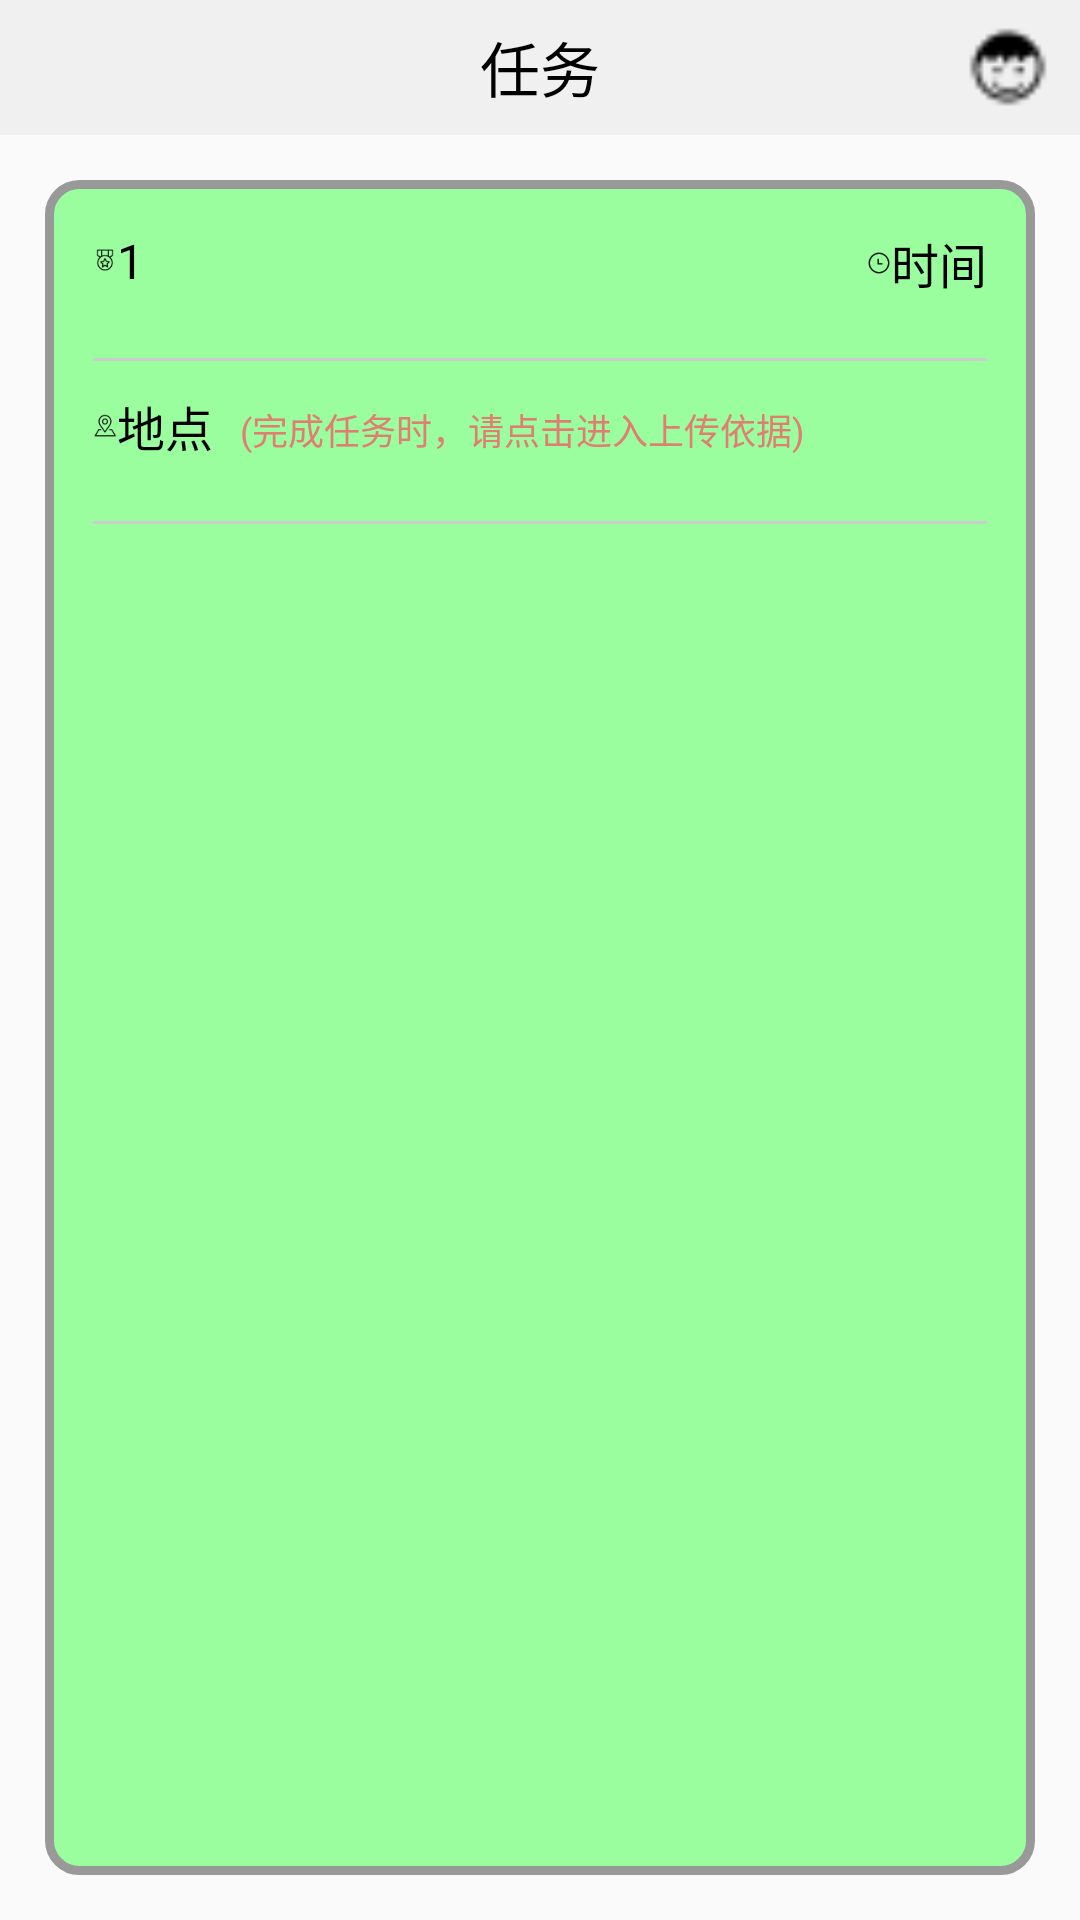

Write the Android layout XML for this screen, with the resource values it uses.
<!-- AndroidManifest.xml: application theme AppTheme -->
<!-- res/layout/fragment_task.xml -->
<LinearLayout xmlns:android="http://schemas.android.com/apk/res/android"
    xmlns:tools="http://schemas.android.com/tools"
    android:layout_width="match_parent"
    android:layout_height="match_parent"
    android:orientation="vertical"
    tools:context=".fragment.TaskFragment">

    <RelativeLayout
        android:layout_width="match_parent"
        android:layout_height="45dp"
        android:background="#f0f0f0">


        <ImageView
            android:id="@+id/iv_her_news"
            android:layout_width="28dp"
            android:layout_height="28dp"
            android:layout_alignParentRight="true"
            android:layout_centerVertical="true"
            android:layout_marginRight="10dp"
            android:src="@mipmap/people" />

        <TextView
            android:layout_width="wrap_content"
            android:layout_height="wrap_content"
            android:layout_centerInParent="true"
            android:gravity="center"
            android:text="任务"
            android:textColor="#000"
            android:textSize="20sp" />
    </RelativeLayout>

    <LinearLayout
        android:padding="16dp"
        android:layout_width="match_parent"
        android:layout_height="match_parent"
        android:layout_margin="15dp"
        android:background="@drawable/my_shape"
        android:orientation="vertical">

        <RelativeLayout
            android:layout_width="match_parent"
            android:layout_height="wrap_content">


            <TextView
                android:id="@+id/tv_level"
                android:layout_width="wrap_content"
                android:layout_height="wrap_content"
                android:layout_gravity="center"
                android:drawableLeft="@mipmap/level"
                android:text="1"
                android:textColor="#000"
                android:textSize="16dp"

                />

            <TextView
                android:id="@+id/tv_time"
                android:layout_width="wrap_content"
                android:layout_height="wrap_content"
                android:layout_alignParentRight="true"
                android:layout_gravity="center"
                android:drawableLeft="@mipmap/biao"
                android:gravity="center"
                android:text="时间"
                android:textColor="#000"
                android:textSize="16dp" />
        </RelativeLayout>
        <TextView
            android:layout_marginTop="20dp"
            style="@style/StyleLine"
            />
        <RelativeLayout
            android:layout_marginTop="10dp"
            android:layout_width="match_parent"
            android:layout_height="wrap_content">
            <TextView
                android:id="@+id/tv_place"
                android:layout_width="wrap_content"
                android:layout_height="wrap_content"
                android:textColor="#000"
                android:textSize="16dp"
                android:drawableLeft="@mipmap/place"
                android:layout_gravity="center"
                android:text="地点" />
            <TextView
                android:layout_marginTop="4dp"
                android:gravity="center"
                android:layout_width="wrap_content"
                android:layout_height="wrap_content"
                android:text="   (完成任务时，请点击进入上传依据)"
                android:textSize="12sp"
                android:textColor="#e0ea6c6c"
                android:layout_toRightOf="@id/tv_place"
                />
        </RelativeLayout>
        <TextView
            android:layout_marginTop="20dp"
            style="@style/StyleLine"
            />
        <ListView
            android:layout_width="match_parent"
            android:layout_height="match_parent"
            android:id="@+id/lv_task_item">
        </ListView>
    </LinearLayout>

</LinearLayout>
<!-- resources referenced by this layout -->
<resources>
  <!-- drawable my_shape (drawable) -->
  <?xml version="1.0" encoding="utf-8"?>
  <shape xmlns:android="http://schemas.android.com/apk/res/android"
      android:shape="rectangle">
      <corners
          android:topLeftRadius="10dp"
          android:topRightRadius="10dp"
          android:bottomRightRadius="10dp"
          android:bottomLeftRadius="10dp">
      </corners>
      <stroke
          android:width="3dp"
          android:color="#999999">
      </stroke>
      <solid
          android:color="#9afe9f">
      </solid>
      <padding
          android:left="10dp"
          android:top="10dp"
          android:right="10dp"
          android:bottom="10dp" />
  </shape>
  <!-- mipmap biao: png bitmap (mipmap-xxxhdpi, 609 bytes) -->
  <!-- mipmap level: png bitmap (mipmap-xxxhdpi, 692 bytes) -->
  <!-- mipmap people: png bitmap (mipmap-xxxhdpi, 329 bytes) -->
  <!-- mipmap place: png bitmap (mipmap-xxxhdpi, 699 bytes) -->
  <style name="StyleLine">
          <item name="android:layout_width">match_parent</item>
          <item name="android:layout_height">1dp</item>
          <item name="android:background">#ccc</item>
      </style>
  <style name="AppTheme" parent="Theme.AppCompat.Light.DarkActionBar">
          
          <item name="colorPrimary">@color/colorPrimary</item>
          <item name="colorPrimaryDark">@color/colorPrimaryDark</item>
          <item name="colorAccent">@color/colorAccent</item>
          <item name="android:windowNoTitle">true</item>
      </style>
  <!-- not gathered from this repository: default colours our renderer supplied (Android Studio template values) -->
  <color name="colorPrimary">#FF6200EE</color>
  <color name="colorPrimaryDark">#FF3700B3</color>
  <color name="colorAccent">#FF03DAC5</color>
</resources>
